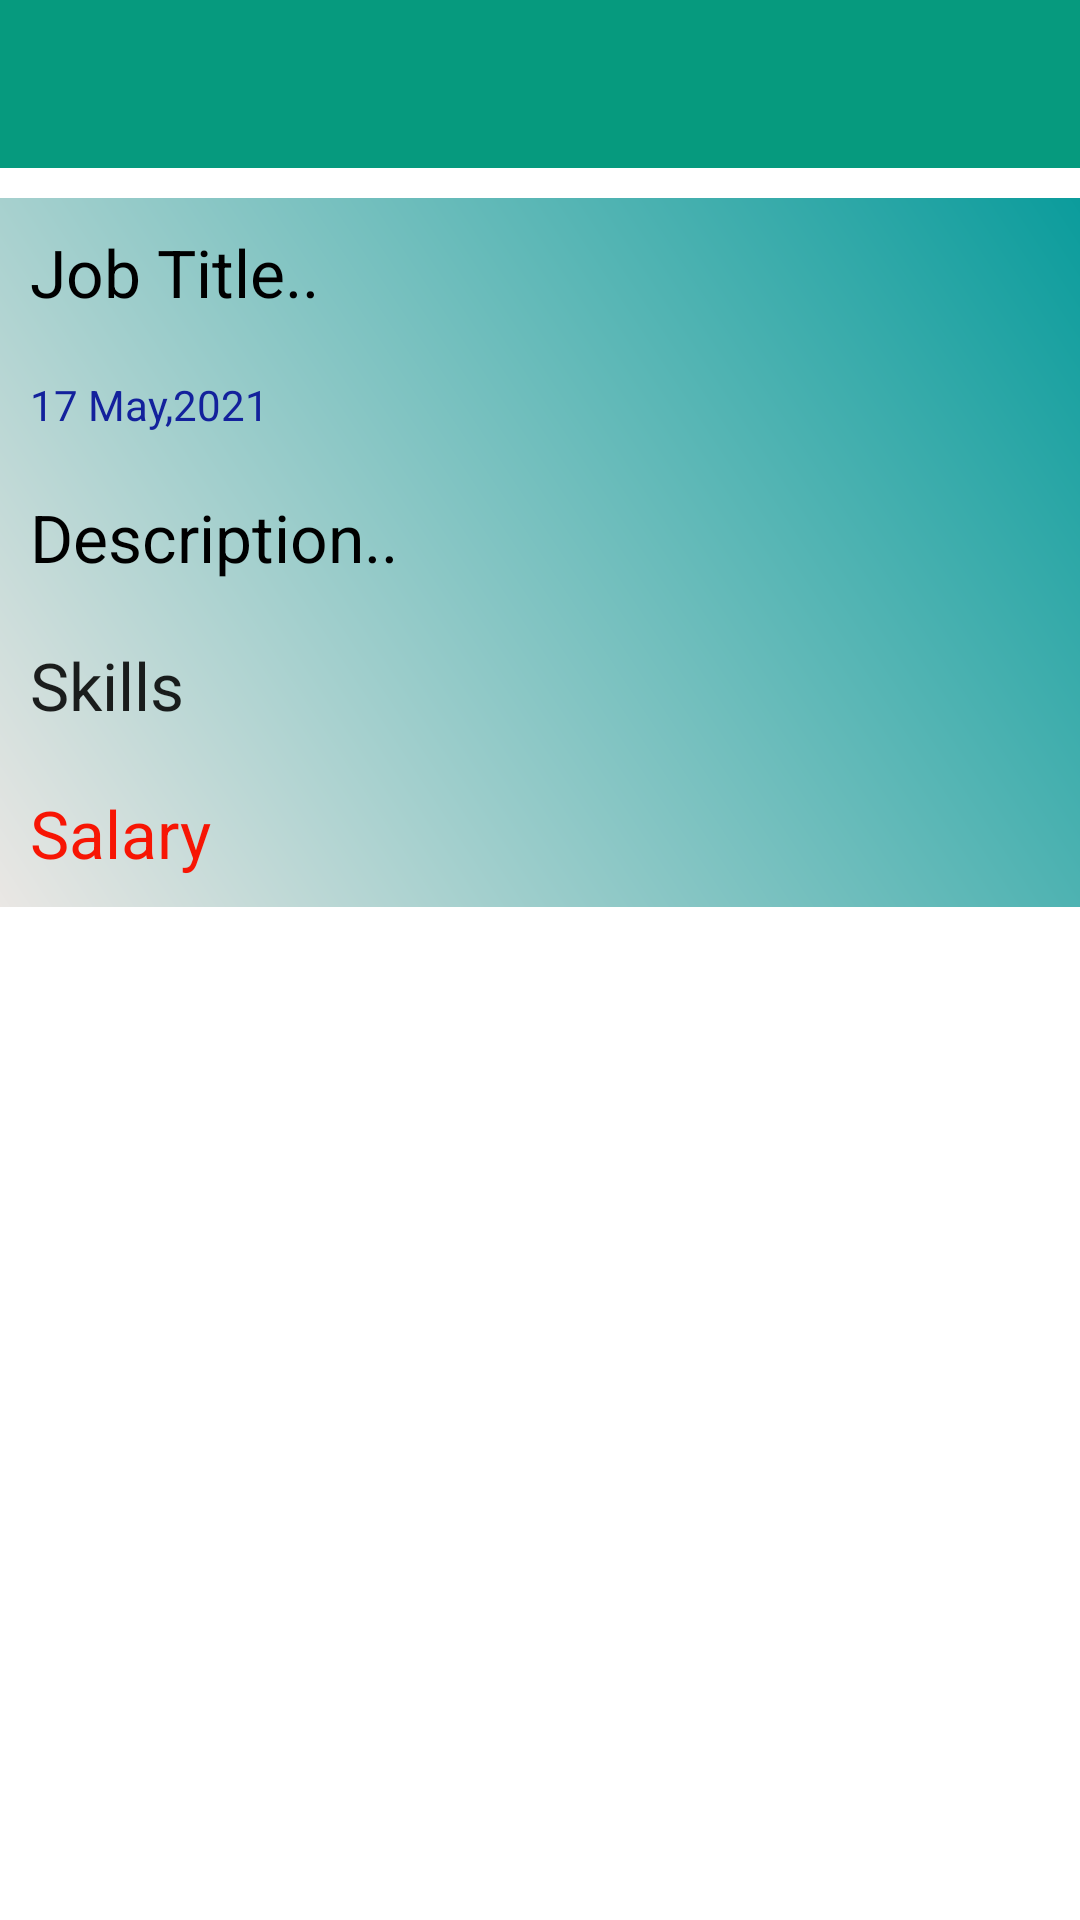

Produce the Android XML layout that renders to this screen, including the resource entries it uses.
<!-- AndroidManifest.xml: application theme Theme.JobPortalApp -->
<!-- res/layout/activity_job_details.xml -->
<?xml version="1.0" encoding="utf-8"?>
<LinearLayout xmlns:android="http://schemas.android.com/apk/res/android"
    xmlns:app="http://schemas.android.com/apk/res-auto"
    xmlns:tools="http://schemas.android.com/tools"
    android:layout_width="match_parent"
    android:layout_height="match_parent"
    android:orientation="vertical"
    tools:context=".JobDetailsActivity">

    <include
        android:id="@+id/xJobdetailstoolbar"
        layout="@layout/toolbar" />


    <LinearLayout
        android:layout_width="match_parent"
        android:layout_height="wrap_content"
        android:layout_marginTop="10dp"
        android:background="@drawable/background_color"
        android:orientation="vertical">

        <TextView
            android:id="@+id/xJobTitleDetails"
            android:layout_width="match_parent"
            android:layout_height="wrap_content"
            android:layout_margin="5dp"
            android:padding="5dp"
            android:text="Job Title.."
            android:textAppearance="?android:textAppearanceLarge"
            android:textColor="@color/black" />

        <TextView
            android:id="@+id/xJobDateDetails"
            android:layout_width="match_parent"
            android:layout_height="wrap_content"
            android:layout_margin="5dp"
            android:padding="5dp"
            android:text="17 May,2021"
            android:textAppearance="?android:textAppearanceSmall"
            android:textColor="@color/datecolor" />


        <TextView
            android:id="@+id/xJobDescriptionDetails"
            android:layout_width="match_parent"
            android:layout_height="wrap_content"
            android:layout_margin="5dp"
            android:padding="5dp"
            android:text="Description.."
            android:textAppearance="?android:textAppearanceLarge"
            android:textColor="@color/black" />

        <TextView
            android:id="@+id/xJobSkillDetails"
            android:layout_width="match_parent"
            android:layout_height="wrap_content"
            android:layout_margin="5dp"
            android:padding="5dp"
            android:text="Skills"
            android:textAppearance="?android:textAppearanceLarge" />

        <TextView
            android:id="@+id/xJobSalaryDetails"
            android:layout_width="match_parent"
            android:layout_height="wrap_content"
            android:layout_margin="5dp"
            android:padding="5dp"
            android:text="Salary"
            android:textAppearance="?android:textAppearanceLarge"
            android:textColor="@color/salary_color" />


    </LinearLayout>

</LinearLayout>
<!-- res/layout/toolbar.xml (included above) -->
<?xml version="1.0" encoding="utf-8"?>
<androidx.appcompat.widget.Toolbar xmlns:android="http://schemas.android.com/apk/res/android"
    xmlns:app="http://schemas.android.com/apk/res-auto"
    android:layout_width="match_parent"
    android:layout_height="wrap_content"
    android:background="@color/toolbar_color"
    android:theme="@style/ThemeOverlay.AppCompat.Dark"
    app:popupTheme="@style/ThemeOverlay.AppCompat.Dark">
</androidx.appcompat.widget.Toolbar>
<!-- resources referenced by this layout -->
<resources>
  <color name="black">#FF000000</color>
  <color name="datecolor">#13219C</color>
  <color name="salary_color">#F71504</color>
  <color name="toolbar_color">#069A7E</color>
  <!-- drawable background_color (drawable) -->
  <?xml version="1.0" encoding="utf-8"?>
  <shape xmlns:android="http://schemas.android.com/apk/res/android">
  
  
      <gradient
          android:angle="45"
          android:endColor="#0B9C9C"
          android:startColor="#EAE7E4" />
  
  </shape>
  <style name="Theme.JobPortalApp" parent="Theme.MaterialComponents.DayNight.NoActionBar">
          
          <item name="colorPrimary">@color/purple_500</item>
          <item name="colorPrimaryVariant">@color/purple_700</item>
          <item name="colorOnPrimary">@color/white</item>
          
          <item name="colorSecondary">@color/teal_200</item>
          <item name="colorSecondaryVariant">@color/teal_700</item>
          <item name="colorOnSecondary">@color/black</item>
          
          <item name="android:statusBarColor" tools:targetApi="l">?attr/colorPrimaryVariant</item>
          
  
  
  
  
      </style>
  <color name="purple_500">#FF6200EE</color>
  <color name="purple_700">#FF3700B3</color>
  <color name="white">#FFFFFFFF</color>
  
  
      // Customize my own color
  <color name="teal_200">#FF03DAC5</color>
  <color name="teal_700">#FF018786</color>
</resources>
